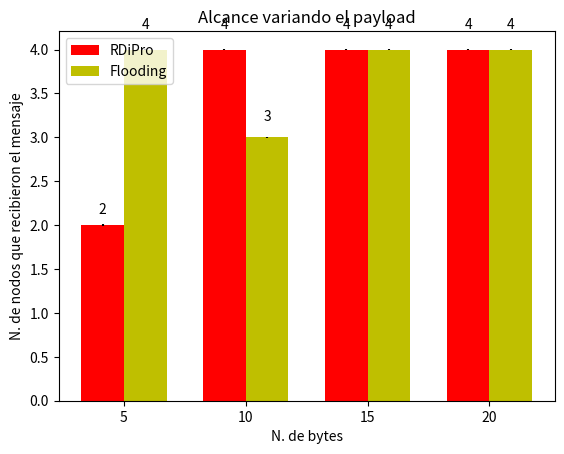

Reproduce this figure in Python.
"""
========
Barchart
========

A bar plot with errorbars and height labels on individual bars
"""
import numpy as np
import matplotlib.pyplot as plt

N = 4
rdipro_means = (2, 4, 4, 4)
rdipro_std = (0.01, 0.01, 0.01, 0.01)

ind = np.arange(N)  # the x locations for the groups
width = 0.35       # the width of the bars

fig, ax = plt.subplots()
rects1 = ax.bar(ind, rdipro_means, width, color='r', yerr=rdipro_std)

netflood_means = (4, 3, 4, 4)
netflood_std = (0.01, 0.01, 0.01, 0.01)
rects2 = ax.bar(ind + width, netflood_means, width, color='y', yerr=netflood_std)

# add some text for labels, title and axes ticks
ax.set_ylabel('N. de nodos que recibieron el mensaje')
ax.set_xlabel('N. de bytes')
ax.set_title('Alcance variando el payload')
ax.set_xticks(ind + width / 2)
ax.set_xticklabels(('5', '10', '15', '20'))

ax.legend((rects1[0], rects2[0]), ('RDiPro', 'Flooding'))


def autolabel(rects):
    """
    Attach a text label above each bar displaying its height
    """
    for rect in rects:
        height = rect.get_height()
        ax.text(rect.get_x() + rect.get_width()/2., 1.05*height,
                '%d' % int(height),
                ha='center', va='bottom')

autolabel(rects1)
autolabel(rects2)

#plt.show()
plt.savefig('payload_alcance.png', dpi = 300)
plt.close()
